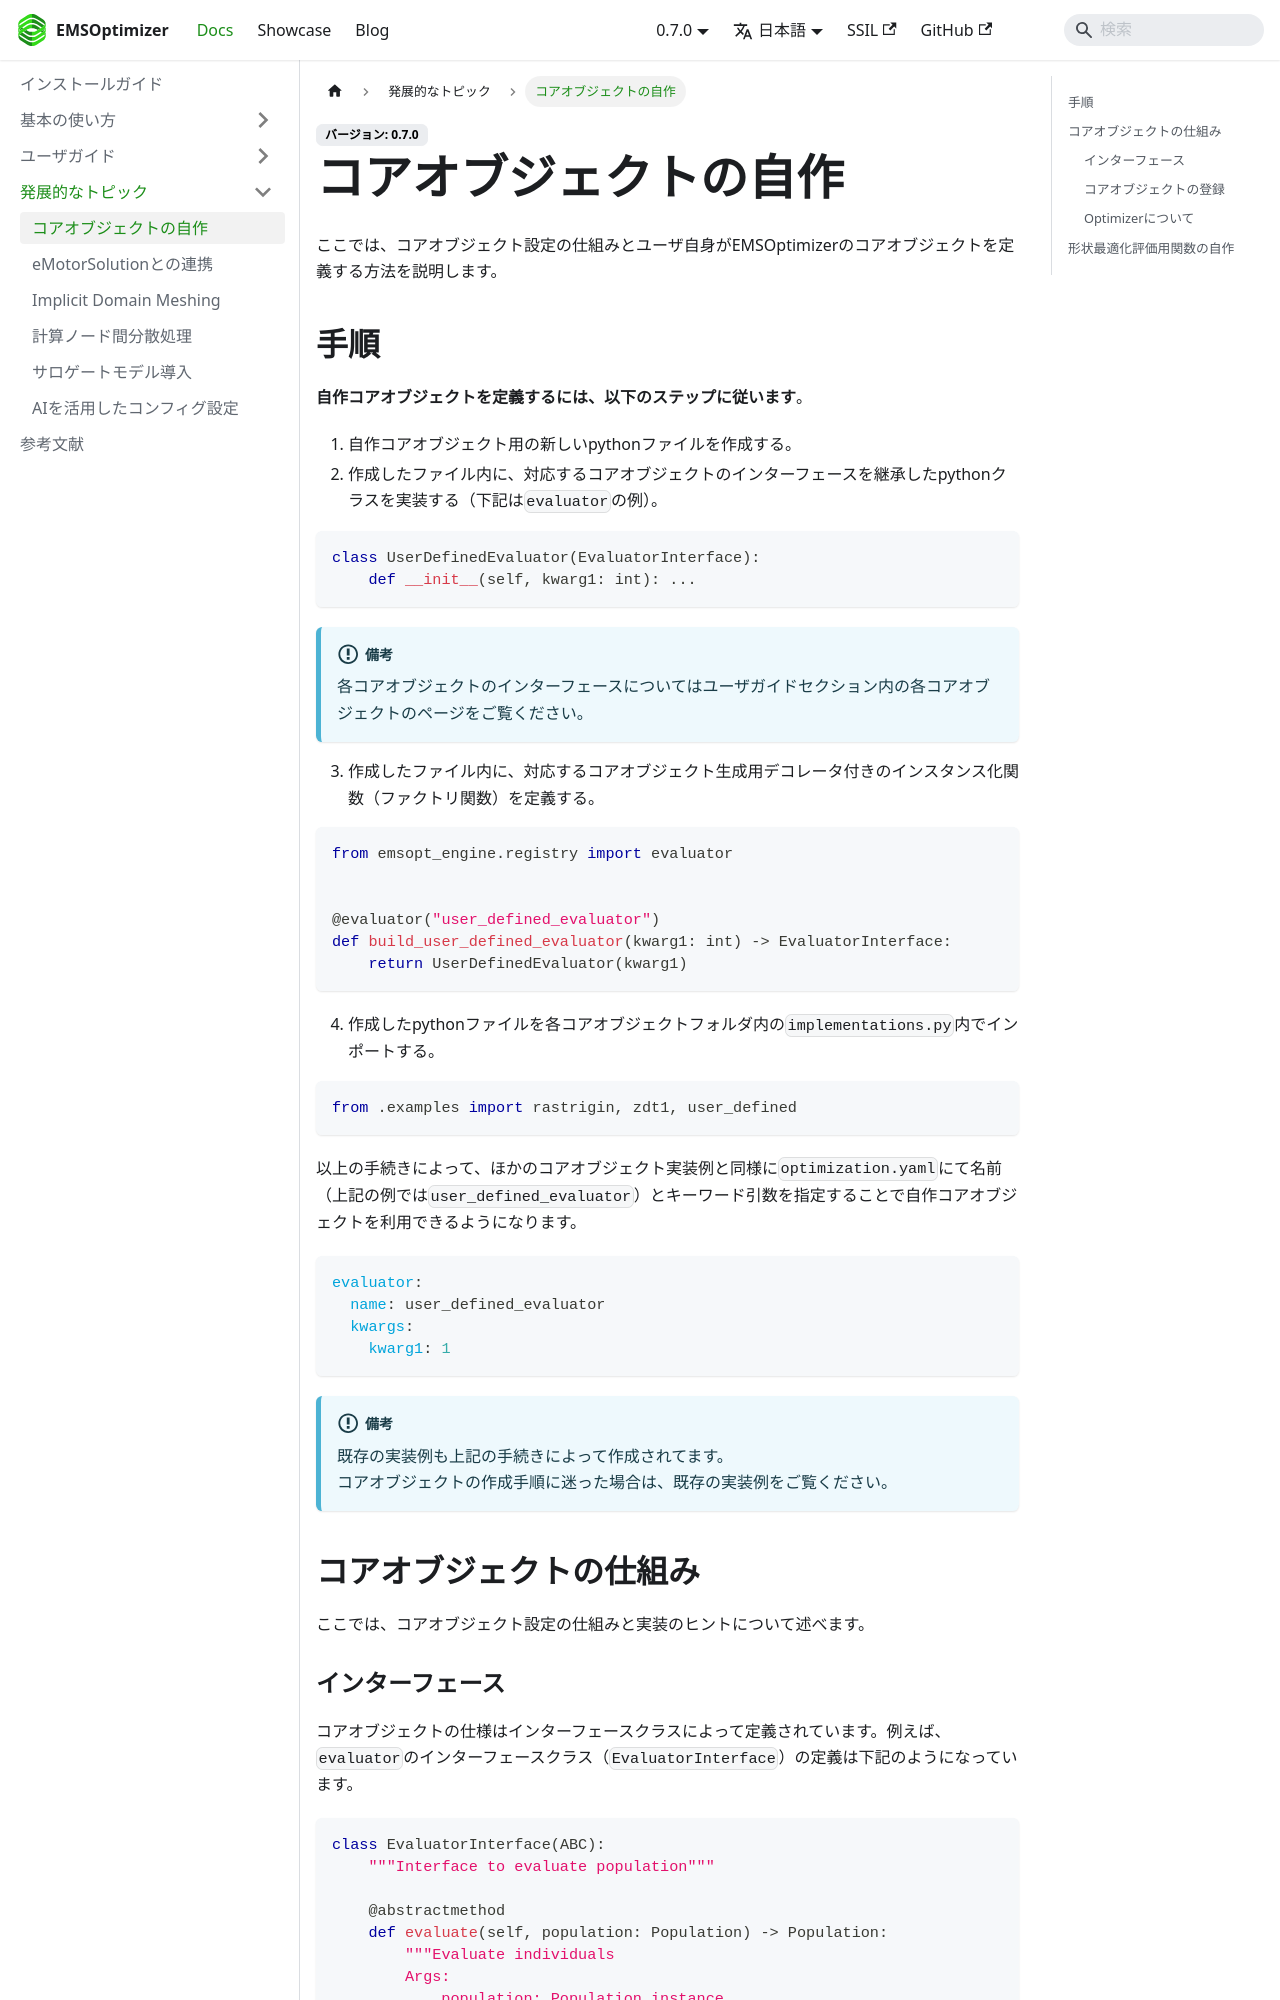

repository: EMSolution-SSIL/EMSOptimizerDoc · page: docs/docs/advanced/user_define/index.html · generator: docusaurus

---
sidebar_position: 1
---

# コアオブジェクトの自作
ここでは、コアオブジェクト設定の仕組みとユーザ自身がEMSOptimizerのコアオブジェクトを定義する方法を説明します。

## 手順
**自作コアオブジェクトを定義するには、以下のステップに従います**。  
1. 自作コアオブジェクト用の新しいpythonファイルを作成する。
2. 作成したファイル内に、対応するコアオブジェクトのインターフェースを継承したpythonクラスを実装する（下記は`evaluator`の例）。
```py
class UserDefinedEvaluator(EvaluatorInterface):
    def __init__(self, kwarg1: int): ...
```
:::info
各コアオブジェクトのインターフェースについてはユーザガイドセクション内の各コアオブジェクトのページをご覧ください。
:::
3. 作成したファイル内に、対応するコアオブジェクト生成用デコレータ付きのインスタンス化関数（ファクトリ関数）を定義する。
```py
from emsopt_engine.registry import evaluator


@evaluator("user_defined_evaluator")
def build_user_defined_evaluator(kwarg1: int) -> EvaluatorInterface:
    return UserDefinedEvaluator(kwarg1)
```
4. 作成したpythonファイルを各コアオブジェクトフォルダ内の`implementations.py`内でインポートする。
```py
from .examples import rastrigin, zdt1, user_defined
```

以上の手続きによって、ほかのコアオブジェクト実装例と同様に`optimization.yaml`にて名前（上記の例では`user_defined_evaluator`）とキーワード引数を指定することで自作コアオブジェクトを利用できるようになります。 
```yaml
evaluator:
  name: user_defined_evaluator
  kwargs:
    kwarg1: 1
```
:::info
既存の実装例も上記の手続きによって作成されてます。  
コアオブジェクトの作成手順に迷った場合は、既存の実装例をご覧ください。
:::

## コアオブジェクトの仕組み
ここでは、コアオブジェクト設定の仕組みと実装のヒントについて述べます。
